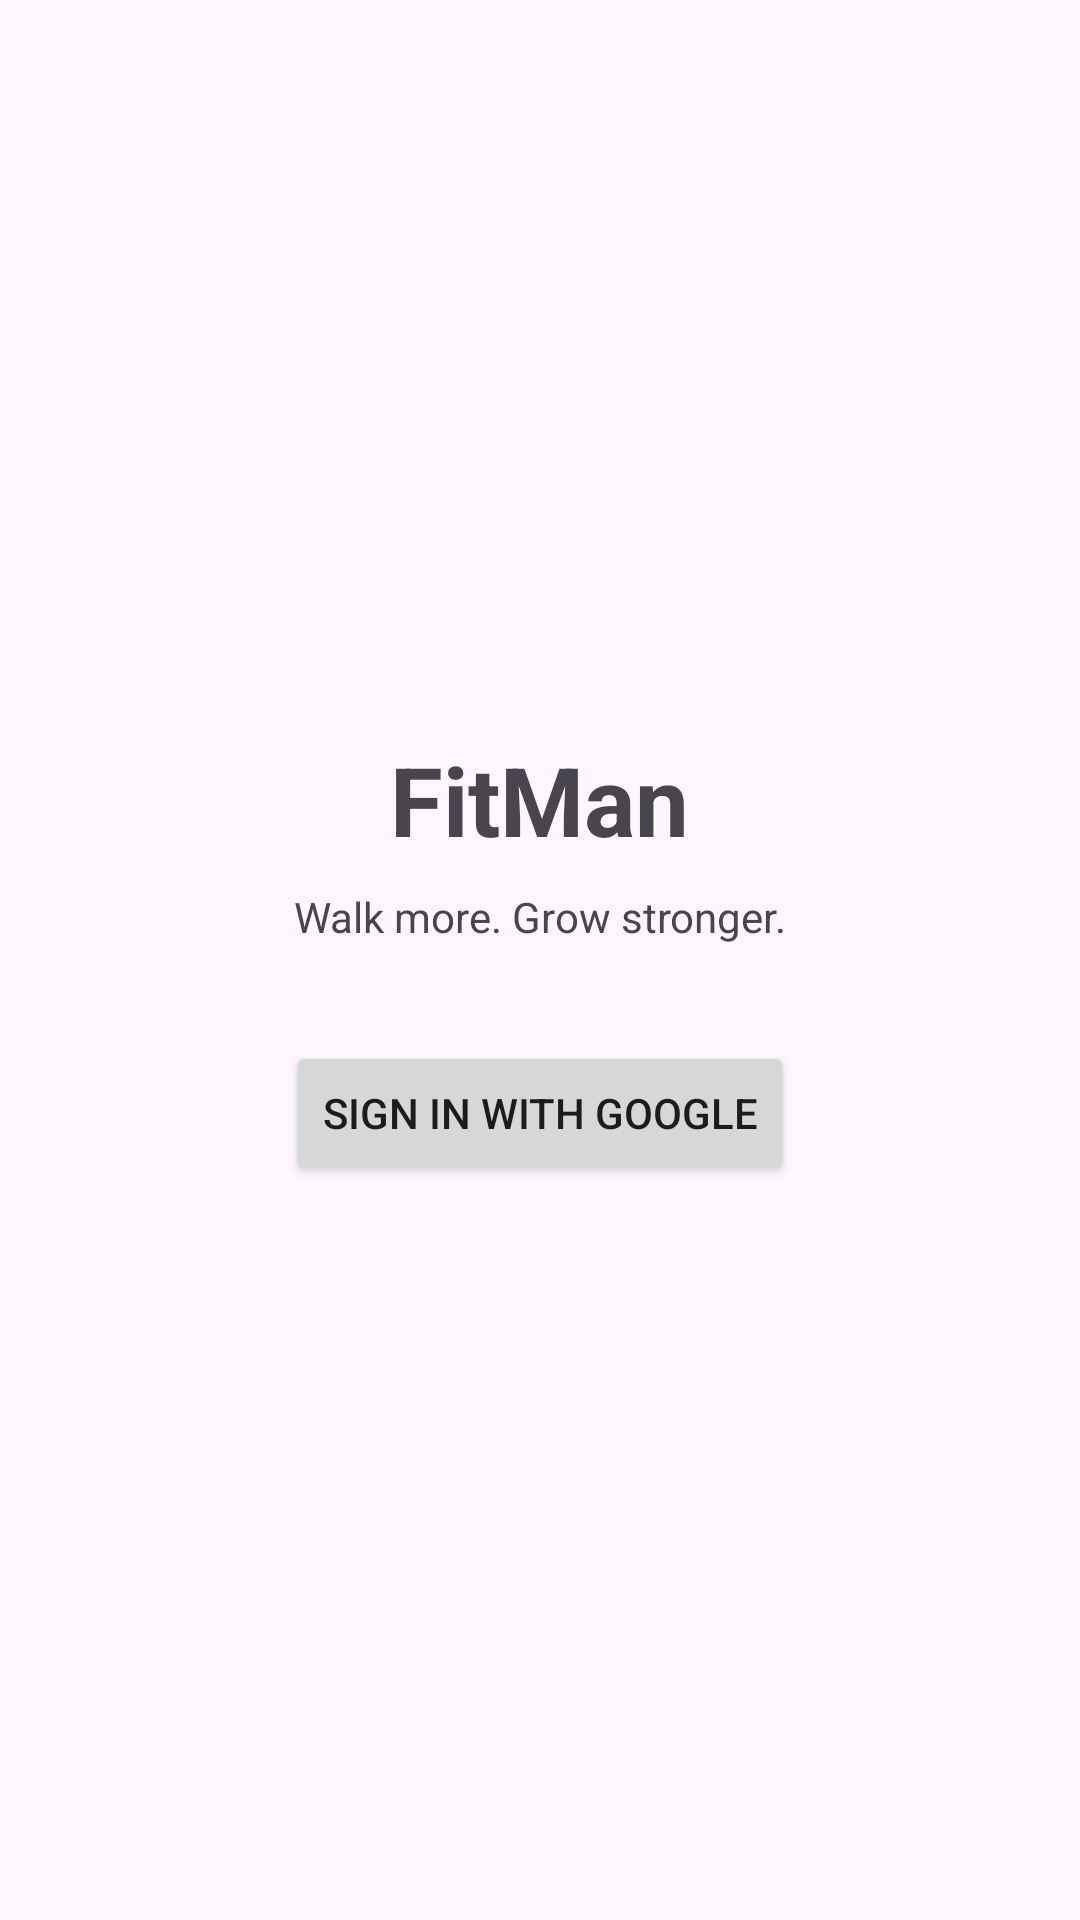

Write the Android layout XML for this screen, with the resource values it uses.
<!-- AndroidManifest.xml: application theme Theme.FitMan -->
<!-- res/layout/activity_login.xml -->
<?xml version="1.0" encoding="utf-8"?>
<LinearLayout xmlns:android="http://schemas.android.com/apk/res/android"
    android:layout_width="match_parent" android:layout_height="match_parent"
    android:orientation="vertical" android:gravity="center" android:padding="24dp">

    <TextView
        android:layout_width="wrap_content" android:layout_height="wrap_content"
        android:text="FitMan" android:textSize="32sp" android:textStyle="bold" />

    <TextView
        android:layout_width="wrap_content" android:layout_height="wrap_content"
        android:layout_marginTop="8dp"
        android:text="Walk more. Grow stronger." />

    <Button
        android:id="@+id/btnGoogle"
        android:layout_width="wrap_content" android:layout_height="wrap_content"
        android:layout_marginTop="32dp" android:text="Sign in with Google" />

    <ProgressBar
        android:id="@+id/progress"
        android:layout_width="wrap_content" android:layout_height="wrap_content"
        android:layout_marginTop="16dp" android:visibility="gone" />
</LinearLayout>
<!-- resources referenced by this layout -->
<resources>
  <style name="Theme.FitMan" parent="Base.Theme.FitMan" />
  <style name="Base.Theme.FitMan" parent="Theme.Material3.DayNight.NoActionBar">
          
          
      </style>
</resources>
